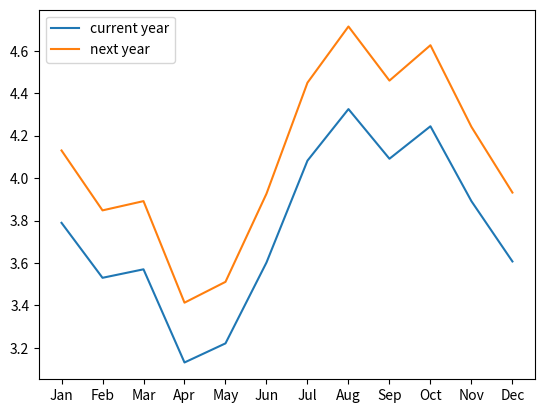

Python code for this plot:

# 230523_Task1:
# Produce a chart to compare the average number of passengers in the winter to the summer:
# Months = ["Jan","Feb","Mar","Apr","May","Jun","Jul","Aug","Sep","Oct","Nov","Dec"]
# Passengers_millions = [3.789,3.530,3.570,3.131,3.221,3.602,4.082,4.325,4.091,4.244,3.891,3.607]


# import matplotlib.pyplot as pyplot  
# # Identyfying summer months
# summer_m = [Months[5], Months[6], Months[7]]
# print(summer_m)
# # matching month index to passenger numbers
# summerPass_number = [Passengers_millions[5], Passengers_millions[6], Passengers_millions[7]]
# print(summerPass_number)
# # calculate average
# avg_pass_number_summer = sum(summerPass_number) / 3
# print(avg_pass_number_summer)

# # winter
# winter_m = [Months[9], Months[10], Months[11]]
# print(winter_m)
# winterPass_number = [Passengers_millions[9], Passengers_millions[10], Passengers_millions[11]]
# print(winterPass_number)
# avg_pass_number_winter = sum(winterPass_number) / 3
# print(avg_pass_number_winter)

# #create variables 'season' and 'values'
# seasons = ['winter', 'summer']
# values = [avg_pass_number_summer, avg_pass_number_winter]

# #customise plot
# pyplot.barh(seasons, values)
# pyplot.show()





# 230524_Task2:
# Heathrow is expecting a 9% forecast in passenger numbers next year. 
# Work out how many passengers are expected in total during next summer.
# produce a line chart comparing historic passenger numbers to next year’s forecasts


Months = ["Jan","Feb","Mar","Apr","May","Jun","Jul","Aug","Sep","Oct","Nov","Dec"]
Passengers_millions = [3.789,3.530,3.570,3.131,3.221,3.602,4.082,4.325,4.091,4.244,3.891,3.607]


import numpy as numpy
import matplotlib.pyplot as pyplot

#finding next year overall increase
NxtYear_forcast = numpy.array(Passengers_millions) * 1.09
print (NxtYear_forcast)

#finding the forcasted increase only for summer
NxtSummer_forcast = numpy.mean(NxtYear_forcast[5:8])
print(NxtSummer_forcast)

pyplot.plot(Months, Passengers_millions, label = 'current year')
pyplot.plot(Months, NxtYear_forcast, label = 'next year')
pyplot.legend()
pyplot.show()



